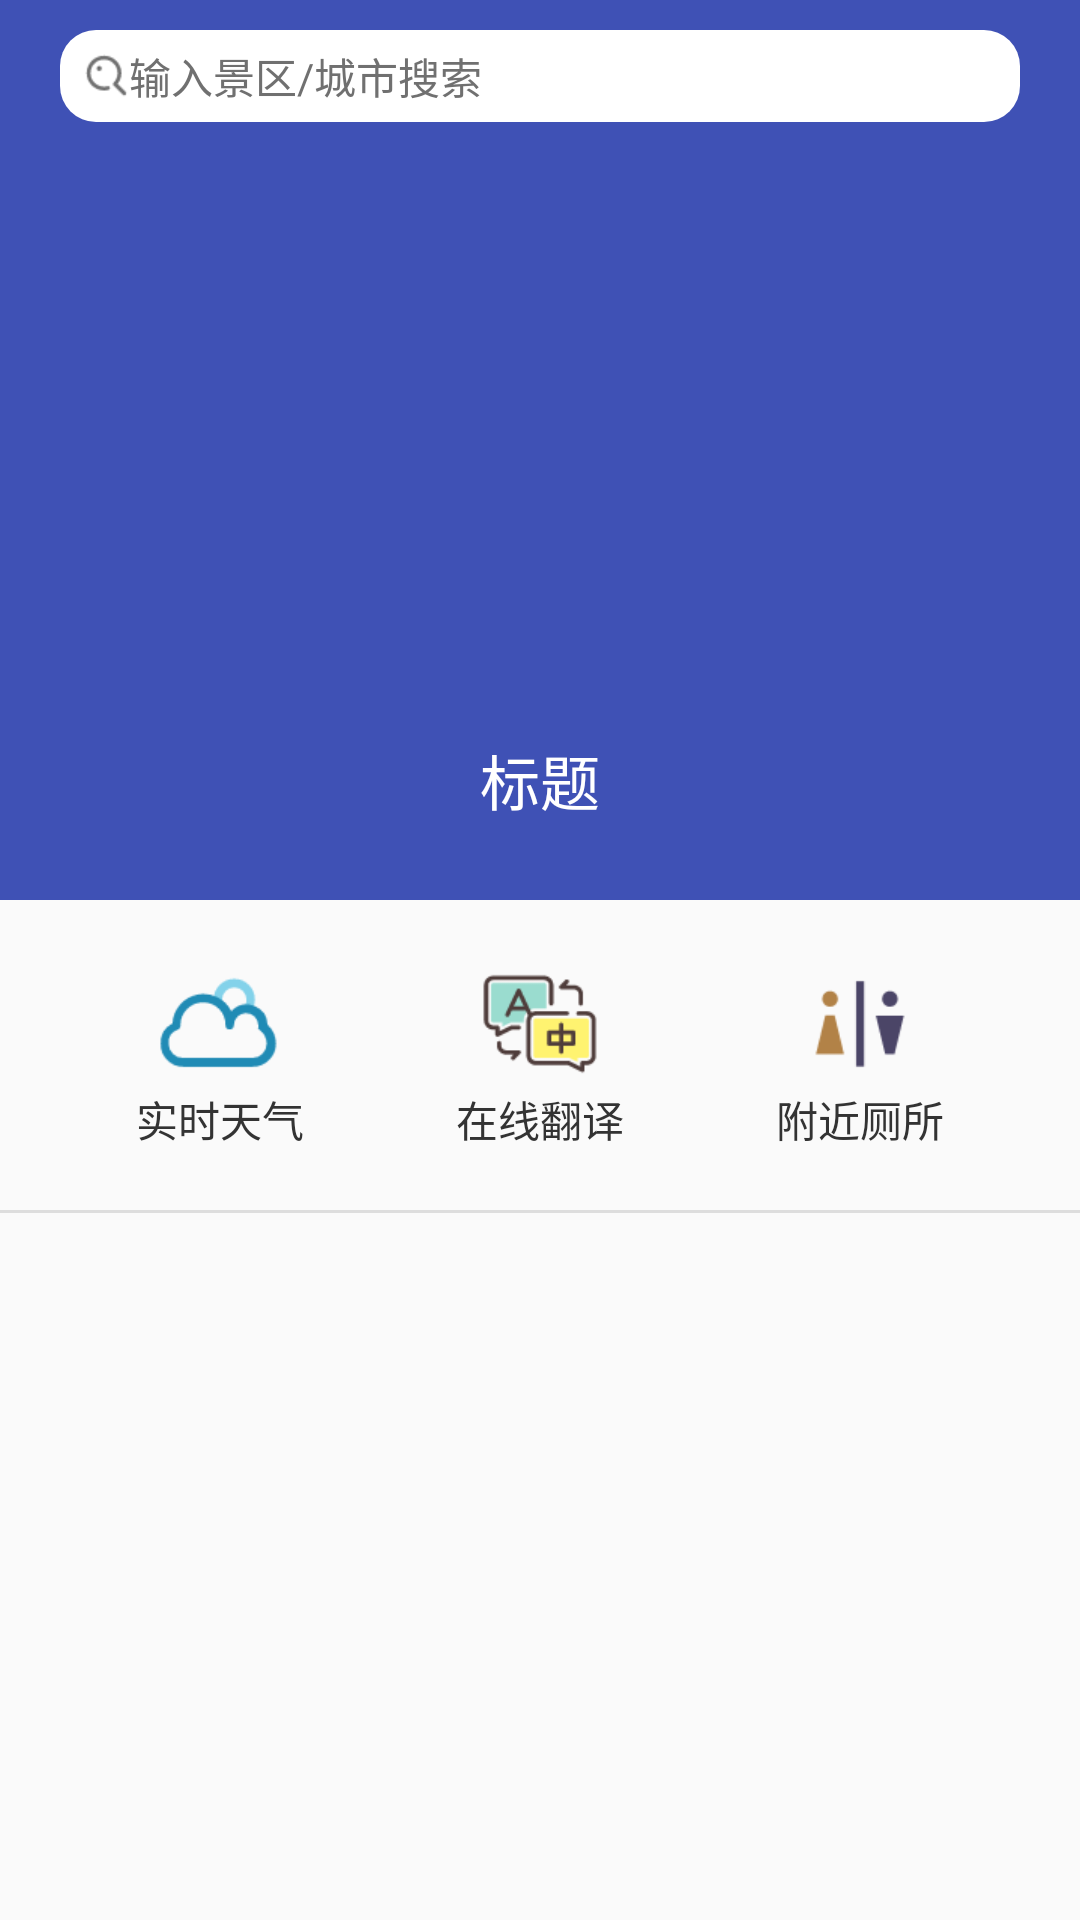

The Android layout XML behind this screen, and the referenced resources:
<!-- AndroidManifest.xml: application theme AppTheme -->
<!-- res/layout/home_fragment.xml -->
<?xml version="1.0" encoding="utf-8"?>
<android.support.design.widget.CoordinatorLayout xmlns:android="http://schemas.android.com/apk/res/android"
    xmlns:app="http://schemas.android.com/apk/res-auto"
    android:layout_width="match_parent"
    android:layout_height="match_parent"
    android:fitsSystemWindows="true">

    <android.support.design.widget.AppBarLayout
        android:id="@+id/home_app_bar"
        android:layout_width="match_parent"
        android:layout_height="300dp"
        android:fitsSystemWindows="true">

        <android.support.design.widget.CollapsingToolbarLayout
            android:layout_width="match_parent"
            android:layout_height="match_parent"
            android:fitsSystemWindows="true"
            android:theme="@style/ThemeOverlay.AppCompat.Dark.ActionBar"
            app:contentScrim="?attr/colorPrimary"
            app:layout_scrollFlags="scroll|exitUntilCollapsed">

            <android.support.v4.view.ViewPager
                android:id="@+id/viewpager_home"
                android:layout_width="match_parent"
                android:layout_height="match_parent"
                android:fitsSystemWindows="true"
                app:layout_collapseMode="parallax" />

            <LinearLayout
                android:layout_width="match_parent"
                android:layout_height="wrap_content"
                android:layout_alignBottom="@+id/viewpager_home"
                android:layout_marginTop="240dp"
                android:orientation="vertical"
                android:padding="5dp">

                <TextView
                    android:id="@+id/title_viewpager_home"
                    android:layout_width="match_parent"
                    android:layout_height="30dp"
                    android:gravity="center"
                    android:text="标题"
                    android:textColor="#fff"
                    android:textSize="20sp" />

                <LinearLayout
                    android:id="@+id/box_home"
                    android:layout_width="match_parent"
                    android:layout_height="wrap_content"
                    android:layout_marginTop="5dp"
                    android:gravity="center"
                    android:orientation="horizontal" />

            </LinearLayout>

            <android.support.v7.widget.Toolbar
                android:layout_width="match_parent"
                android:layout_height="45dp"
                app:layout_collapseMode="pin" />

            <TextView
                android:id="@+id/search_home"
                android:layout_width="match_parent"
                android:layout_height="wrap_content"
                android:layout_marginLeft="20dp"
                android:layout_marginTop="10dp"
                android:layout_marginRight="20dp"
                android:layout_weight="1"
                android:background="@drawable/search_bg_selector"
                android:clickable="true"
                android:drawableLeft="@drawable/search_left_selector"
                android:gravity="center_vertical"
                android:text="输入景区/城市搜索"
                android:textColor="@drawable/search_text_selector"
                app:layout_collapseMode="pin" />

        </android.support.design.widget.CollapsingToolbarLayout>
    </android.support.design.widget.AppBarLayout>

    <android.support.v4.widget.NestedScrollView
        android:layout_width="match_parent"
        android:layout_height="match_parent"
        app:layout_behavior="@string/appbar_scrolling_view_behavior">

        <LinearLayout
            android:layout_width="match_parent"
            android:layout_height="match_parent"
            android:orientation="vertical">

            <LinearLayout
                android:layout_width="match_parent"
                android:layout_height="wrap_content"
                android:orientation="horizontal"
                android:padding="20dp">

                <TextView
                    android:id="@+id/weather_home_tv"
                    android:layout_width="0dp"
                    android:layout_height="wrap_content"
                    android:layout_weight="1"
                    android:drawableTop="@drawable/weather_logo"
                    android:gravity="center"
                    android:text="实时天气"
                    android:textColor="#333"
                    android:textSize="14sp" />

                <TextView
                    android:id="@+id/translation_home_tv"
                    android:layout_width="0dp"
                    android:layout_height="wrap_content"
                    android:layout_weight="1"
                    android:drawableTop="@drawable/translation_logo"
                    android:gravity="center"
                    android:text="在线翻译"
                    android:textColor="#333"
                    android:textSize="14sp" />

                <TextView
                    android:id="@+id/wc_home_tv"
                    android:layout_width="0dp"
                    android:layout_height="wrap_content"
                    android:layout_weight="1"
                    android:drawableTop="@drawable/wc_logo"
                    android:gravity="center"
                    android:text="附近厕所"
                    android:textColor="#333"
                    android:textSize="14sp" />

            </LinearLayout>

            <View
                android:layout_width="match_parent"
                android:layout_height="1dp"
                android:background="#ddd" />

            <android.support.v7.widget.RecyclerView
                android:id="@+id/rv_home"
                android:layout_width="match_parent"
                android:layout_height="match_parent"
                android:layout_marginTop="10dp">

            </android.support.v7.widget.RecyclerView>

        </LinearLayout>

    </android.support.v4.widget.NestedScrollView>

</android.support.design.widget.CoordinatorLayout>
<!-- resources referenced by this layout -->
<resources>
  <!-- drawable search_bg_selector (drawable) -->
  <?xml version="1.0" encoding="utf-8"?>
  <selector xmlns:android="http://schemas.android.com/apk/res/android">
  
      <item android:drawable="@drawable/search_bg_normal" android:state_pressed="false" />
      <item android:drawable="@drawable/search_bg_pressed" android:state_pressed="true" />
  
  </selector>
  <!-- drawable search_left_selector (drawable) -->
  <?xml version="1.0" encoding="utf-8"?>
  <selector xmlns:android="http://schemas.android.com/apk/res/android">
  
      <item android:state_pressed="false" android:drawable="@drawable/search"/>
      <item android:state_pressed="true" android:drawable="@drawable/search_pressed"/>
  
  </selector>
  <!-- drawable search_text_selector (drawable) -->
  <?xml version="1.0" encoding="utf-8"?>
  <selector xmlns:android="http://schemas.android.com/apk/res/android">
  
      <item android:state_pressed="false" android:color="#707070"/>
      <item android:state_pressed="true" android:color="#8a8a8a"/>
  
  </selector>
  <!-- drawable translation_logo: png bitmap (drawable-xhdpi, 2546 bytes) -->
  <!-- drawable wc_logo: png bitmap (drawable-xhdpi, 1600 bytes) -->
  <!-- drawable weather_logo: png bitmap (drawable-xhdpi, 2084 bytes) -->
  <style name="AppTheme" parent="Theme.AppCompat.Light.NoActionBar">
          
          <item name="colorPrimary">@color/colorPrimary</item>
          <item name="colorPrimaryDark">@color/colorPrimary</item>
          <item name="colorAccent">@color/colorAccent</item>
      </style>
  <!-- drawable search_bg_normal (drawable) -->
  <?xml version="1.0" encoding="utf-8"?>
  <shape xmlns:android="http://schemas.android.com/apk/res/android"
      android:shape="rectangle">
  
      <corners android:radius="12.0dp" />
      <padding
          android:bottom="5dp"
          android:left="8dp"
          android:right="8dp"
          android:top="5dp" />
      <solid android:color="#fff" />
  
  </shape>
  <!-- drawable search_bg_pressed (drawable) -->
  <?xml version="1.0" encoding="utf-8"?>
  <shape xmlns:android="http://schemas.android.com/apk/res/android"
      android:shape="rectangle">
  
      <corners android:radius="12.0dp"/>
      <padding android:left="8dp" android:right="8dp" android:bottom="5dp" android:top="5dp"/>
      <solid android:color="#eee"/>
  
  </shape>
  <!-- drawable search: png bitmap (drawable-xhdpi, 676 bytes) -->
  <!-- drawable search_pressed: png bitmap (drawable-xhdpi, 767 bytes) -->
  <color name="colorPrimary">#3F51B5</color>
  <color name="colorAccent">#FF4081</color>
</resources>
